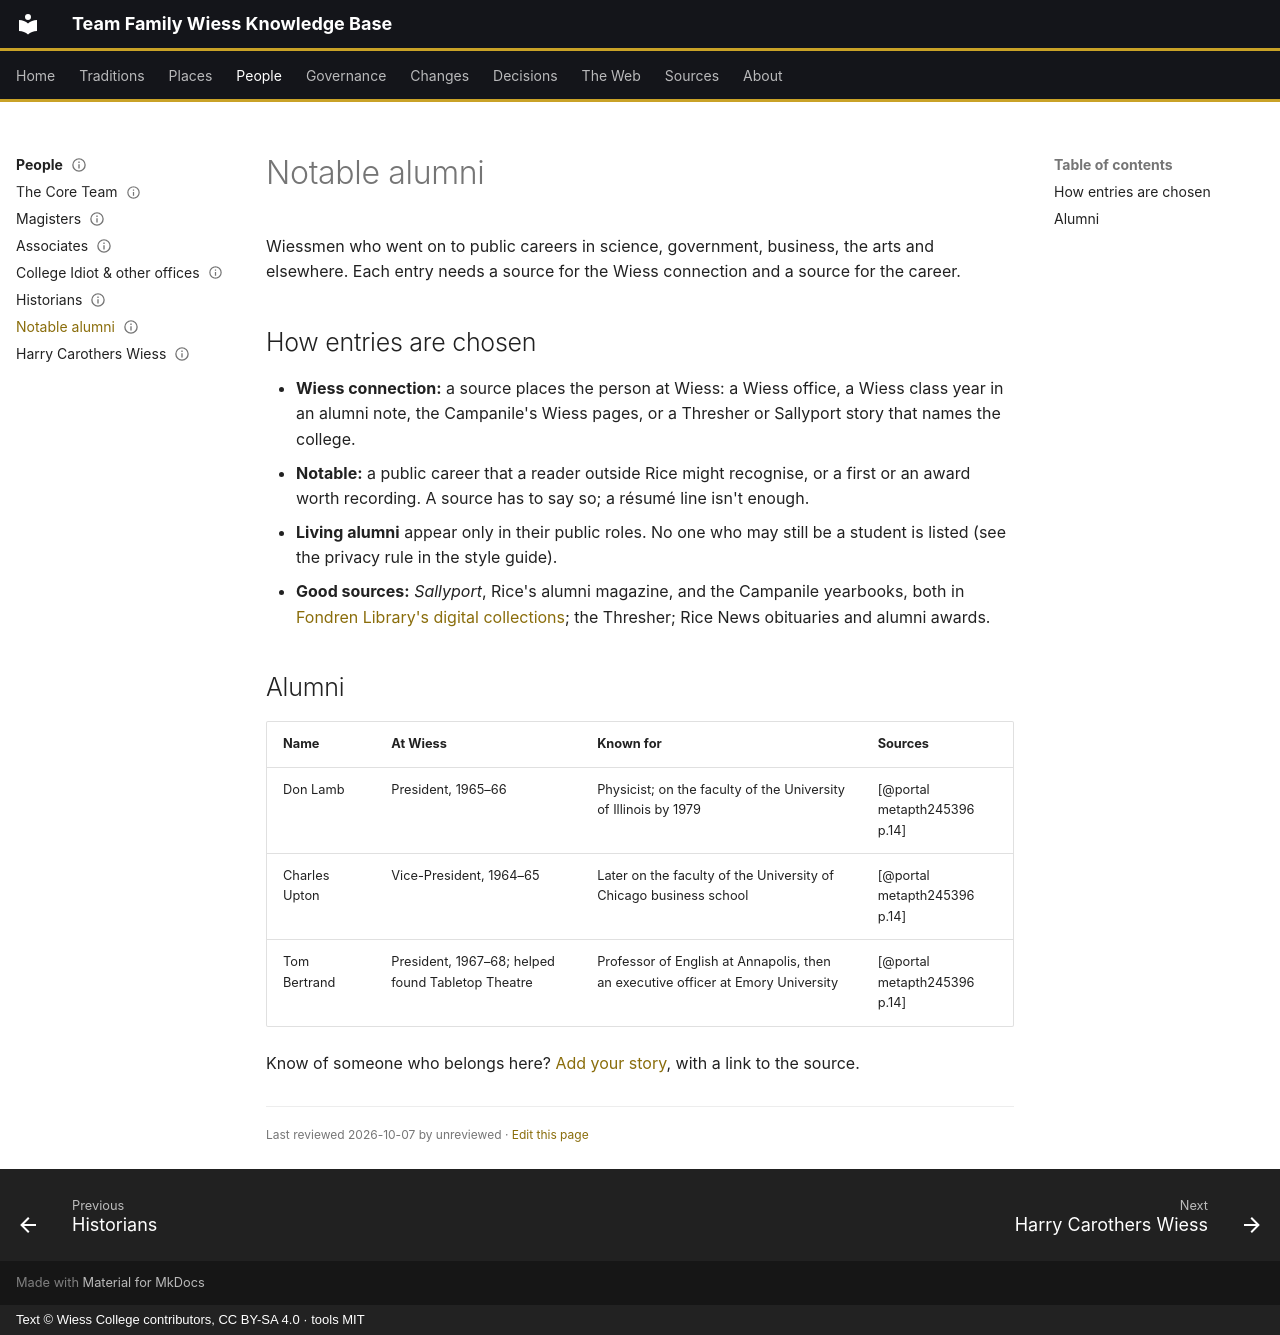

repository: Wiess-College/TFWKB · page: people/notable-alumni/index.html · generator: mkdocs · copyright: Text © Wiess College contributors, CC BY-SA 4.0 · tools MIT

---
title: Notable alumni
status: draft
last_reviewed: 2026-10-07
reviewed_by: unreviewed
---

# Notable alumni

Wiessmen who went on to public careers in science, government, business, the arts and elsewhere. Each entry needs a source for the Wiess connection and a source for the career.

## How entries are chosen

- **Wiess connection:** a source places the person at Wiess: a Wiess office, a Wiess class year in an alumni note, the Campanile's Wiess pages, or a Thresher or Sallyport story that names the college.
- **Notable:** a public career that a reader outside Rice might recognise, or a first or an award worth recording. A source has to say so; a résumé line isn't enough.
- **Living alumni** appear only in their public roles. No one who may still be a student is listed (see the privacy rule in the style guide).
- **Good sources:** *Sallyport*, Rice's alumni magazine, and the Campanile yearbooks, both in [Fondren Library's digital collections](https://digitalcollections.rice.edu/); the Thresher; Rice News obituaries and alumni awards.

## Alumni

| Name | At Wiess | Known for | Sources |
|---|---|---|---|
| Don Lamb | President, 1965–66 | Physicist; on the faculty of the University of Illinois by 1979 | [@portal metapth245396 p.14] |
| Charles Upton | Vice-President, 1964–65 | Later on the faculty of the University of Chicago business school | [@portal metapth245396 p.14] |
| Tom Bertrand | President, 1967–68; helped found Tabletop Theatre | Professor of English at Annapolis, then an executive officer at Emory University | [@portal metapth245396 p.14] |

Know of someone who belongs here? [Add your story](../about/contribute.md), with a link to the source.

<div class="reviewed" markdown>Last reviewed 2026-10-07 by unreviewed · [Edit this page](#)</div>
